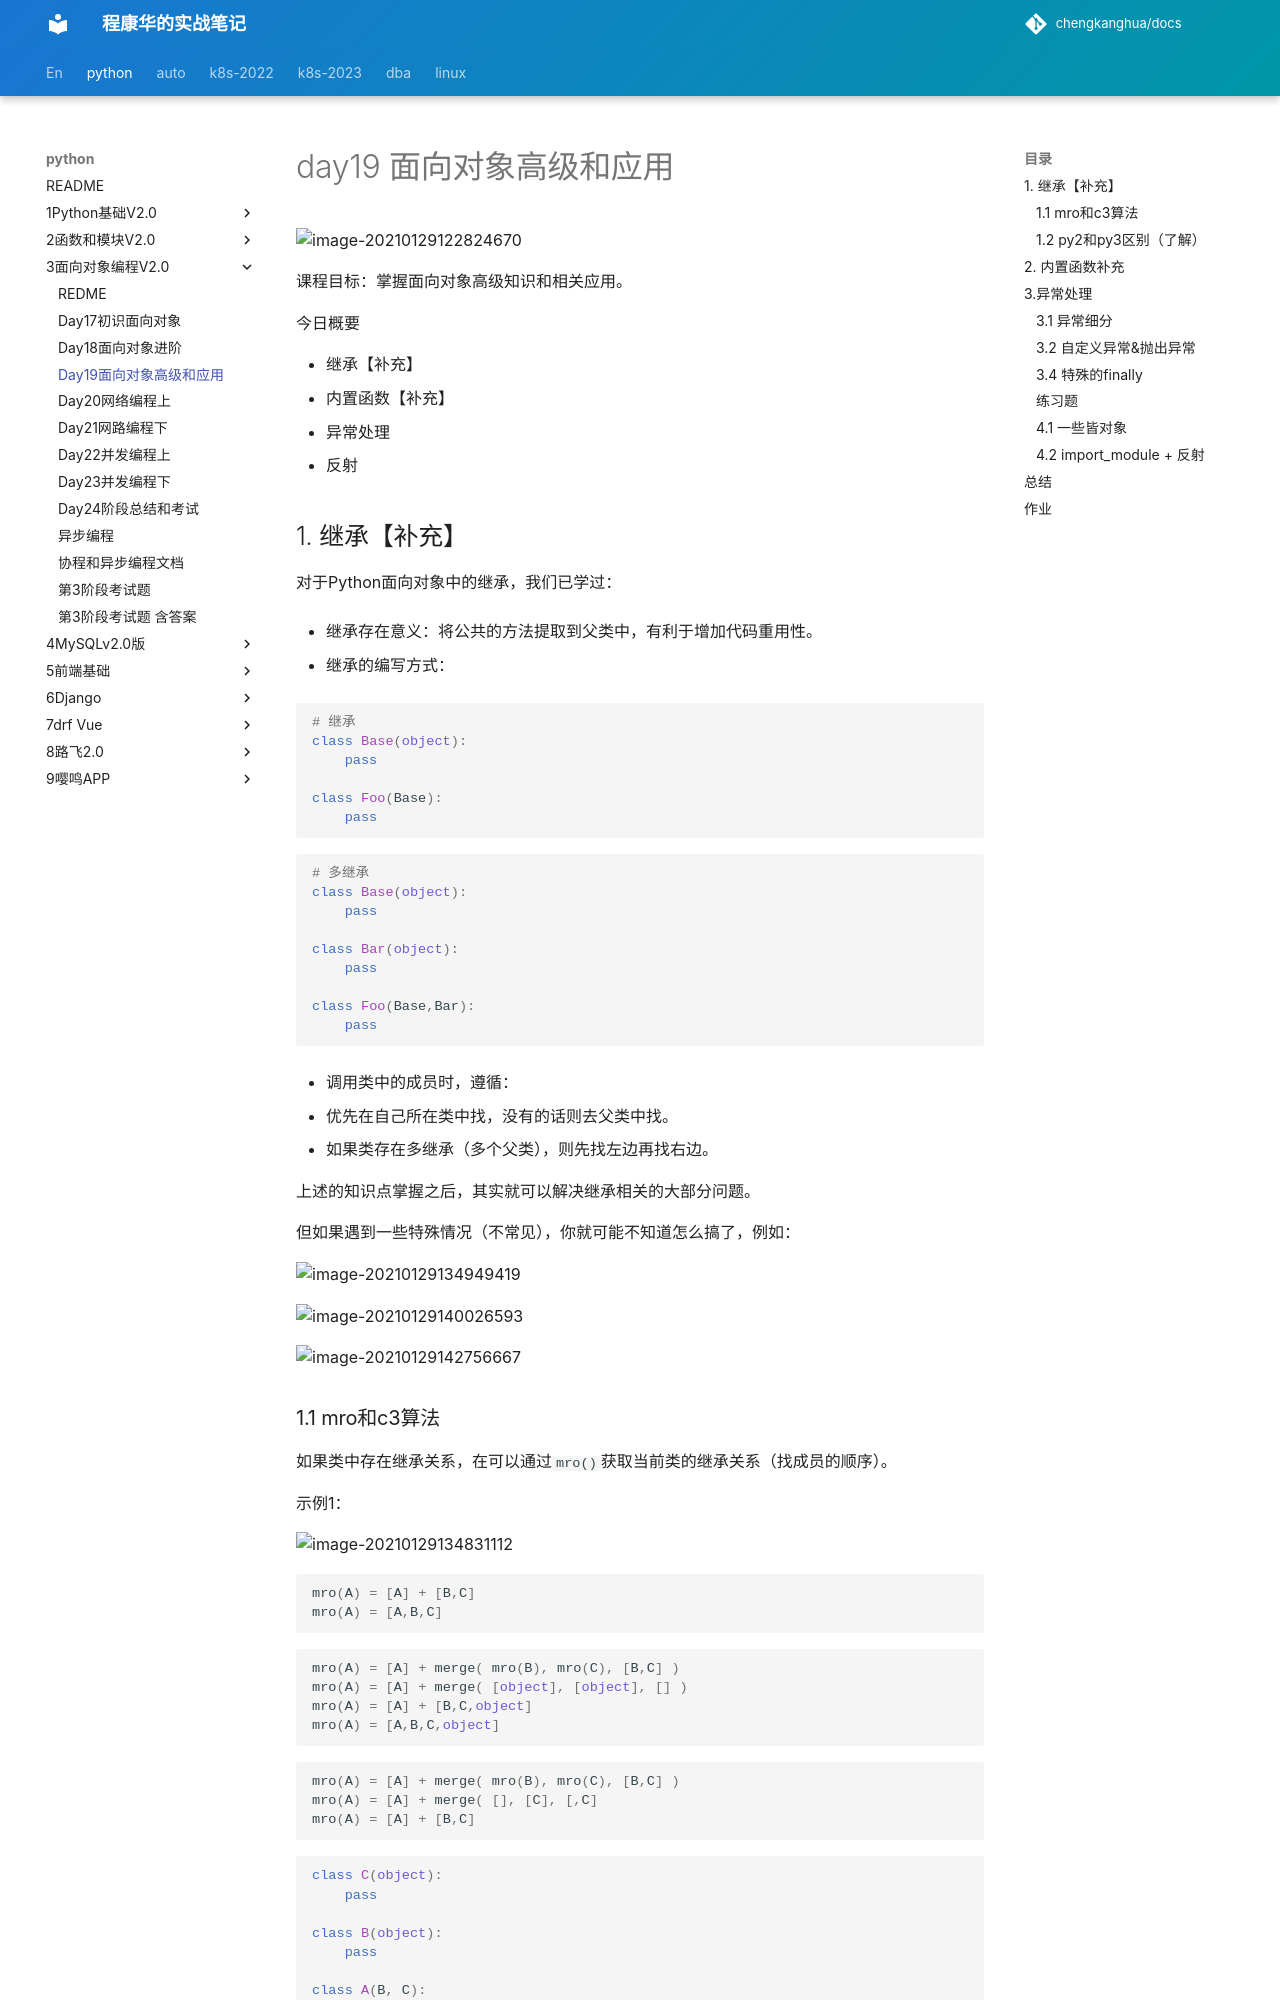

repository: chengkanghua/docs · page: python/3面向对象编程v2.0/day19面向对象高级和应用.html · generator: mkdocs

# day19 面向对象高级和应用

![image-20210129122824670](assets/image-20210129122824670.png)

课程目标：掌握面向对象高级知识和相关应用。

今日概要

- 继承【补充】
- 内置函数【补充】
- 异常处理
- 反射



## 1. 继承【补充】

对于Python面向对象中的继承，我们已学过：

- 继承存在意义：将公共的方法提取到父类中，有利于增加代码重用性。

- 继承的编写方式：

  ```python
  # 继承
  class Base(object):
      pass
  
  class Foo(Base):
      pass
  ```

  ```python
  # 多继承
  class Base(object):
      pass
  
  class Bar(object):
      pass
  
  class Foo(Base,Bar):
      pass
  ```

- 调用类中的成员时，遵循：

  - 优先在自己所在类中找，没有的话则去父类中找。
  - 如果类存在多继承（多个父类），则先找左边再找右边。

上述的知识点掌握之后，其实就可以解决继承相关的大部分问题。

但如果遇到一些特殊情况（不常见），你就可能不知道怎么搞了，例如：

![image-20210129134949419](assets/image-20210129134949419.png)



![image-20210129140026593](assets/image-20210129140026593.png)



![image-20210129142756667](assets/image-20210129142756667.png)
